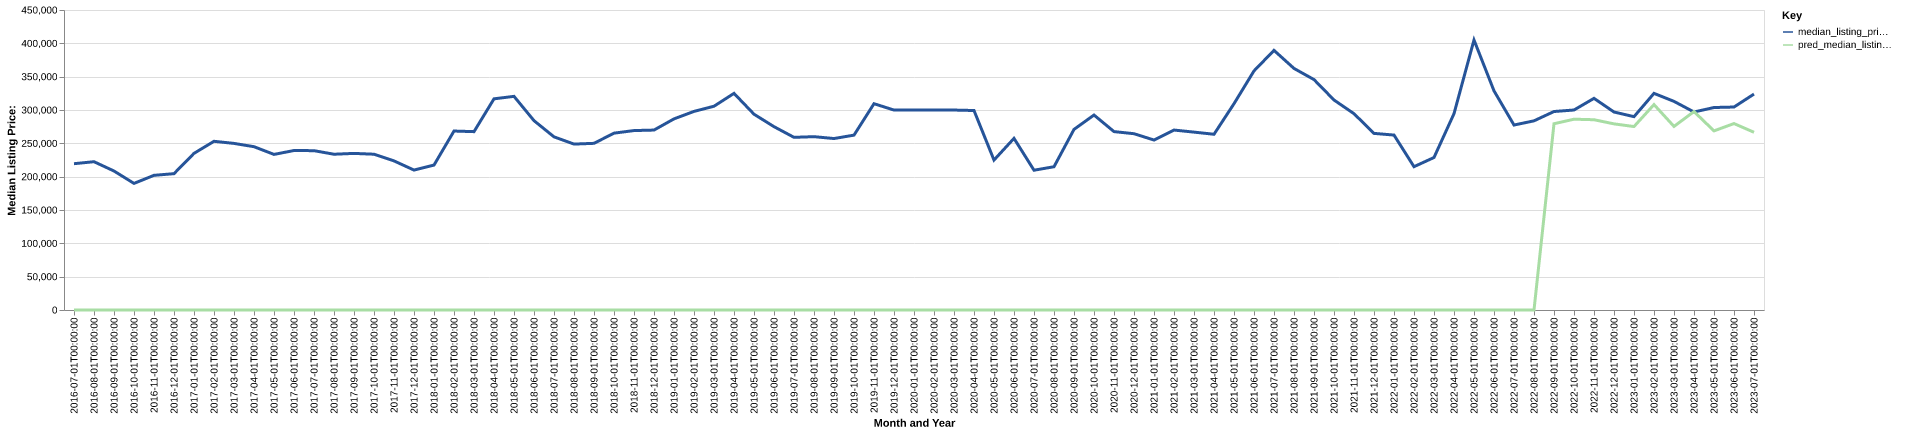

The file beside this chart, header and first rows:
date, time_idx, median_listing_price, thirty_year_interest_rate_five, month, county_name, active_listing_count, median_days_on_market, pred_median_listing_price, month_year
2016-07-01, 0, 219450, 3.72, 7, person, nc, 193.0, 84.0, 0, Jul-2016
2016-08-01, 1, 222450, 3.73, 8, person, nc, 200.0, 96.0, 0, Aug-2016
2016-09-01, 2, 208475, 3.66, 9, person, nc, 201.0, 95.0, 0, Sep-2016
2016-10-01, 3, 189900, 3.64, 10, person, nc, 174.0, 99.0, 0, Oct-2016
2016-11-01, 4, 202000, 3.66, 11, person, nc, 165.0, 103.0, 0, Nov-2016
2016-12-01, 5, 204500, 3.48, 12, person, nc, 156.0, 113.0, 0, Dec-2016
2017-01-01, 6, 234950, 3.45, 1, person, nc, 143.0, 107.0, 0, Jan-2017
2017-02-01, 7, 253050, 3.5, 2, person, nc, 136.0, 109.0, 0, Feb-2017
2017-03-01, 8, 249900, 3.52, 3, person, nc, 134.0, 87.0, 0, Mar-2017
2017-04-01, 9, 244950, 4.03, 4, person, nc, 132.0, 65.0, 0, Apr-2017
2017-05-01, 10, 233375, 4.32, 5, person, nc, 147.0, 62.0, 0, May-2017
2017-06-01, 11, 239225, 4.2, 6, person, nc, 134.0, 64.0, 0, Jun-2017
2017-07-01, 12, 239000, 4.19, 7, person, nc, 137.0, 75.0, 0, Jul-2017
2017-08-01, 13, 233650, 4.3, 8, person, nc, 129.0, 84.0, 0, Aug-2017
2017-09-01, 14, 234900, 4.1, 9, person, nc, 133.0, 88.0, 0, Sep-2017
2017-10-01, 15, 233675, 4.05, 10, person, nc, 132.0, 87.0, 0, Oct-2017
2017-11-01, 16, 223650, 3.94, 11, person, nc, 122.0, 91.0, 0, Nov-2017
2017-12-01, 17, 209900, 4.03, 12, person, nc, 105.0, 114.0, 0, Dec-2017
2018-01-01, 18, 217400, 3.93, 1, person, nc, 91.0, 111.0, 0, Jan-2018
2018-02-01, 19, 268450, 3.83, 2, person, nc, 83.0, 80.0, 0, Feb-2018
2018-03-01, 20, 267525, 3.94, 3, person, nc, 90.0, 49.0, 0, Mar-2018
2018-04-01, 21, 316750, 3.95, 4, person, nc, 103.0, 59.0, 0, Apr-2018
2018-05-01, 22, 320475, 3.99, 5, person, nc, 108.0, 56.0, 0, May-2018
2018-06-01, 23, 284000, 4.15, 6, person, nc, 120.0, 59.0, 0, Jun-2018
2018-07-01, 24, 259725, 4.4, 7, person, nc, 134.0, 57.0, 0, Jul-2018
2018-08-01, 25, 248875, 4.46, 8, person, nc, 150.0, 64.0, 0, Aug-2018
2018-09-01, 26, 250000, 4.58, 9, person, nc, 134.0, 79.0, 0, Sep-2018
2018-10-01, 27, 265275, 4.66, 10, person, nc, 133.0, 87.0, 0, Oct-2018
2018-11-01, 28, 269150, 4.62, 11, person, nc, 122.0, 84.0, 0, Nov-2018
2018-12-01, 29, 269900, 4.54, 12, person, nc, 115.0, 96.0, 0, Dec-2018
2019-01-01, 30, 286675, 4.6, 1, person, nc, 102.0, 109.0, 0, Jan-2019
2019-02-01, 31, 297900, 4.72, 2, person, nc, 105.0, 91.0, 0, Feb-2019
2019-03-01, 32, 305657, 4.9, 3, person, nc, 106.0, 79.0, 0, Mar-2019
2019-04-01, 33, 324950, 4.94, 4, person, nc, 106.0, 70.0, 0, Apr-2019
2019-05-01, 34, 293700, 4.75, 5, person, nc, 109.0, 64.0, 0, May-2019
2019-06-01, 35, 275000, 4.51, 6, person, nc, 110.0, 61.0, 0, Jun-2019
2019-07-01, 36, 259000, 4.41, 7, person, nc, 111.0, 64.0, 0, Jul-2019
2019-08-01, 37, 260000, 4.41, 8, person, nc, 111.0, 72.0, 0, Aug-2019
2019-09-01, 38, 257188, 4.2, 9, person, nc, 110.0, 74.0, 0, Sep-2019
2019-10-01, 39, 262313, 4.14, 10, person, nc, 106.0, 79.0, 0, Oct-2019
2019-11-01, 40, 309450, 3.84, 11, person, nc, 92.0, 93.0, 0, Nov-2019
2019-12-01, 41, 299900, 3.81, 12, person, nc, 82.0, 111.0, 0, Dec-2019
2020-01-01, 42, 299900, 3.75, 1, person, nc, 78.0, 106.0, 0, Jan-2020
2020-02-01, 43, 299900, 3.73, 2, person, nc, 79.0, 60.0, 0, Feb-2020
2020-03-01, 44, 299925, 3.78, 3, person, nc, 80.0, 56.0, 0, Mar-2020
2020-04-01, 45, 299225, 3.75, 4, person, nc, 84.0, 54.0, 0, Apr-2020
2020-05-01, 46, 224900, 3.74, 5, person, nc, 70.0, 73.0, 0, May-2020
2020-06-01, 47, 257450, 3.72, 6, person, nc, 57.0, 88.0, 0, Jun-2020
2020-07-01, 48, 209675, 3.49, 7, person, nc, 47.0, 104.0, 0, Jul-2020
2020-08-01, 49, 214900, 3.65, 8, person, nc, 43.0, 57.0, 0, Aug-2020
2020-09-01, 50, 270900, 3.33, 9, person, nc, 40.0, 38.0, 0, Sep-2020
2020-10-01, 51, 292450, 3.28, 10, person, nc, 47.0, 31.0, 0, Oct-2020
2020-11-01, 52, 267600, 3.21, 11, person, nc, 48.0, 40.0, 0, Nov-2020
2020-12-01, 53, 264450, 3.07, 12, person, nc, 47.0, 36.0, 0, Dec-2020
2021-01-01, 54, 254950, 2.99, 1, person, nc, 41.0, 47.0, 0, Jan-2021
2021-02-01, 55, 269925, 2.93, 2, person, nc, 35.0, 27.0, 0, Feb-2021
2021-03-01, 56, 266825, 2.88, 3, person, nc, 31.0, 43.0, 0, Mar-2021
2021-04-01, 57, 263600, 2.84, 4, person, nc, 29.0, 50.0, 0, Apr-2021
2021-05-01, 58, 309450, 2.71, 5, person, nc, 29.0, 43.0, 0, May-2021
2021-06-01, 59, 358650, 2.79, 6, person, nc, 33.0, 40.0, 0, Jun-2021
... 25 more rows
